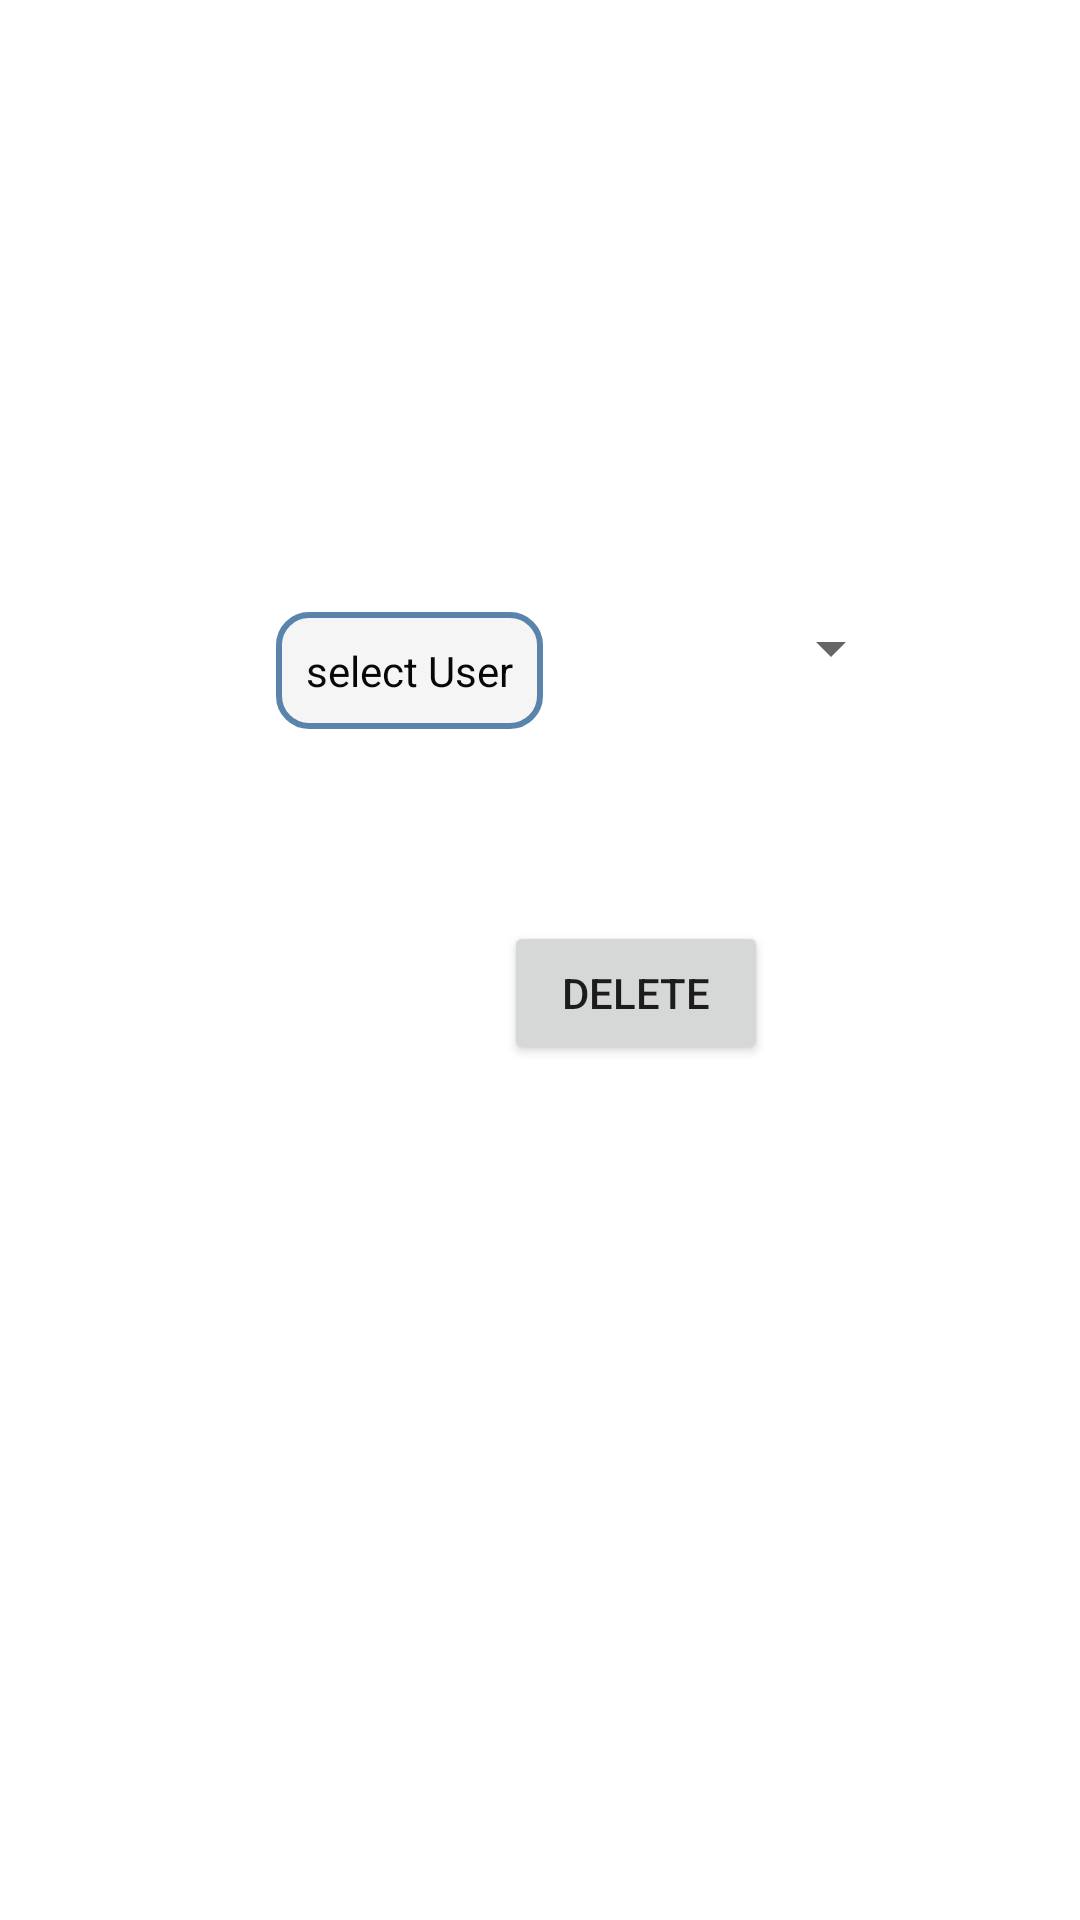

Write the Android layout XML for this screen, with the resource values it uses.
<!-- AndroidManifest.xml: application theme Theme.MyApplication -->
<!-- res/layout/activity_delete_user.xml -->
<?xml version="1.0" encoding="utf-8"?>
<androidx.constraintlayout.widget.ConstraintLayout xmlns:android="http://schemas.android.com/apk/res/android"
    xmlns:app="http://schemas.android.com/apk/res-auto"
    xmlns:tools="http://schemas.android.com/tools"
    android:layout_width="match_parent"
    android:layout_height="match_parent"
    tools:context=".Activities.DeleteUserActivity">

    <Button
        android:id="@+id/button4"
        android:layout_width="wrap_content"
        android:layout_height="wrap_content"
        android:layout_marginStart="168dp"
        android:layout_marginLeft="168dp"
        android:layout_marginTop="64dp"
        android:text="Delete"
        app:layout_constraintStart_toStartOf="parent"
        app:layout_constraintTop_toBottomOf="@+id/textView5" />

    <TextView
        android:id="@+id/textView5"
        android:layout_width="wrap_content"
        android:layout_height="wrap_content"
        android:layout_marginStart="92dp"
        android:layout_marginLeft="92dp"
        android:layout_marginTop="204dp"
        android:background="@drawable/text_view_layout"
        android:padding="10dp"
        android:text="select User"
        android:textColor="#070707"
        app:layout_constraintStart_toStartOf="parent"
        app:layout_constraintTop_toTopOf="parent" />

    <Spinner
        android:id="@+id/spinner"
        android:layout_width="wrap_content"
        android:layout_height="wrap_content"
        android:layout_marginStart="72dp"
        android:layout_marginLeft="72dp"
        android:layout_marginTop="204dp"
        app:layout_constraintStart_toEndOf="@+id/textView5"
        app:layout_constraintTop_toTopOf="parent" />
</androidx.constraintlayout.widget.ConstraintLayout>
<!-- resources referenced by this layout -->
<resources>
  <!-- drawable text_view_layout (drawable) -->
  <?xml version="1.0" encoding="utf-8"?>
  <shape xmlns:android="http://schemas.android.com/apk/res/android">
      <solid android:color="#E4F4F4F4"/>
  
      <stroke android:width="2dp"
          android:color="#E44876A3"
          />
      <padding android:left="1dp"
          android:top="1dp"
          android:right="1dp"
          android:bottom="1dp"
          />
  
      <corners android:bottomRightRadius="10dp" android:bottomLeftRadius="10dp"
          android:topLeftRadius="10dp" android:topRightRadius="10dp"/>
  </shape>
  <style name="Theme.MyApplication" parent="Theme.MaterialComponents.DayNight">
          
          <item name="colorPrimary">#E44876A3</item>
          <item name="colorPrimaryVariant">#E44876A3</item>
          <item name="colorOnPrimary">@color/white</item>
          
          <item name="colorSecondary">@color/teal_200</item>
          <item name="colorSecondaryVariant">@color/teal_700</item>
          <item name="colorOnSecondary">@color/white</item>
          
          <item name="android:statusBarColor" tools:targetApi="l">?attr/colorPrimaryVariant</item>
          
      </style>
  <!-- not gathered from this repository: default colours our renderer supplied (Android Studio template values) -->
  <color name="teal_200">#FF03DAC5</color>
  <color name="teal_700">#FF018786</color>
  <color name="white">#FFFFFFFF</color>
</resources>
